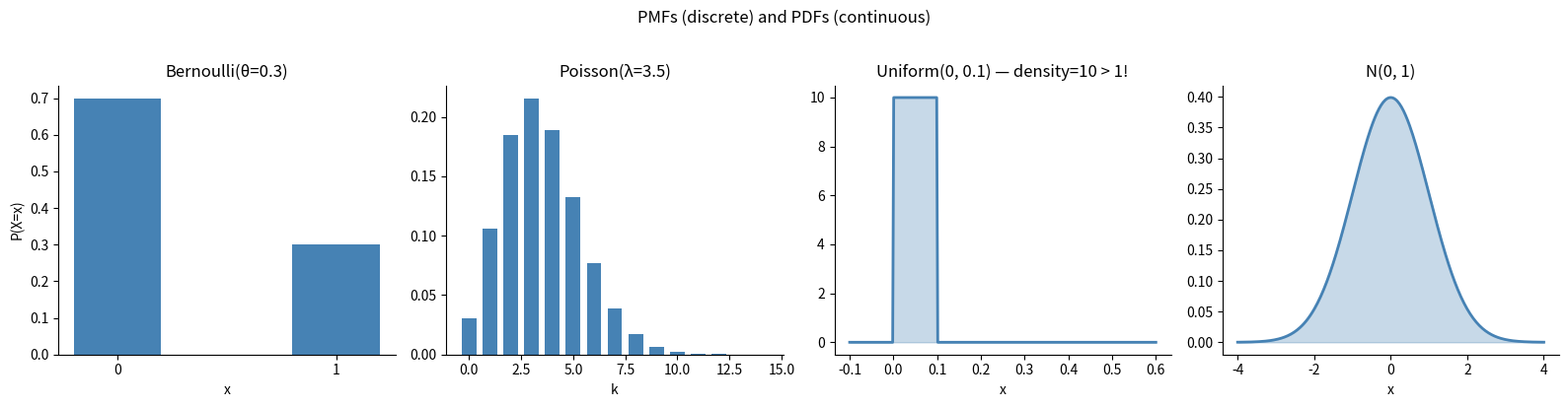
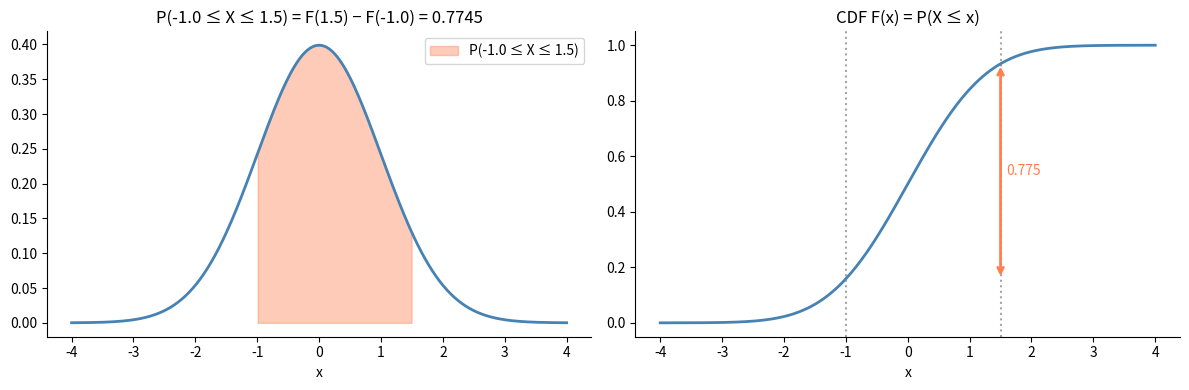
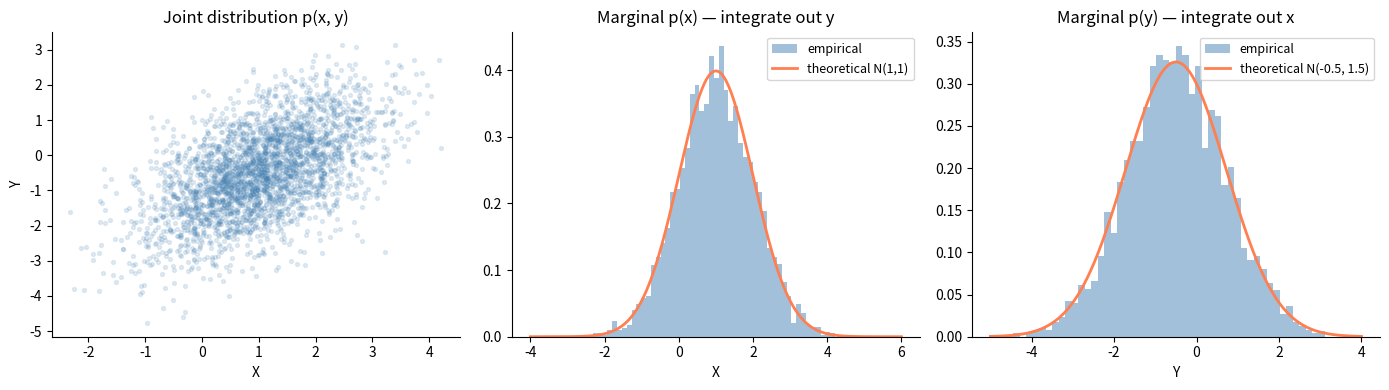
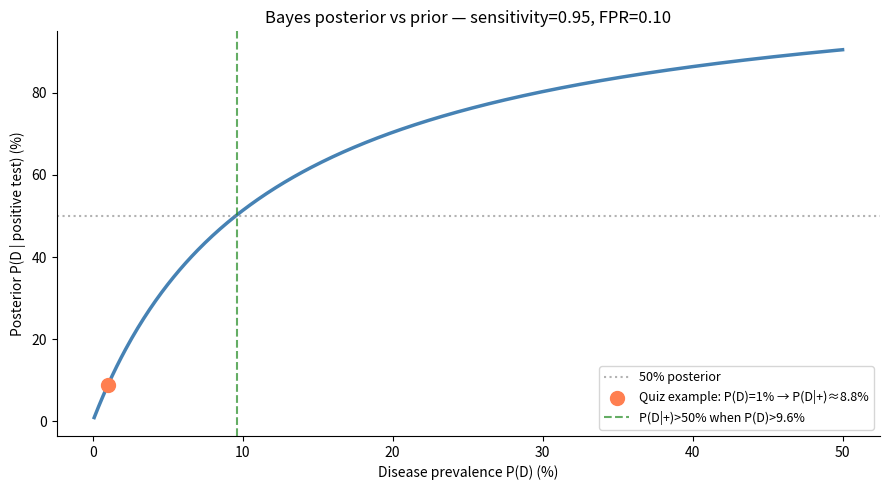

Generate these figures, in order, with matplotlib:
import numpy as np
import matplotlib.pyplot as plt
from scipy import stats

plt.rcParams['figure.figsize'] = (10, 4)
plt.rcParams['axes.spines.top'] = False
plt.rcParams['axes.spines.right'] = False
rng = np.random.default_rng(42)
print('Setup complete.')

fig, axes = plt.subplots(1, 4, figsize=(16, 4))

# Bernoulli PMF
theta = 0.3
axes[0].bar([0, 1], [1-theta, theta], color='steelblue', width=0.4)
axes[0].set_title(f'Bernoulli(θ={theta})')
axes[0].set_xlabel('x')
axes[0].set_ylabel('P(X=x)')
axes[0].set_xticks([0, 1])
print(f"Bernoulli PMF sums to: {(1-theta) + theta:.4f}")

# Poisson PMF
lam = 3.5
k = np.arange(0, 15)
pmf = stats.poisson.pmf(k, lam)
axes[1].bar(k, pmf, color='steelblue', width=0.7)
axes[1].set_title(f'Poisson(λ={lam})')
axes[1].set_xlabel('k')
print(f"Poisson PMF sums to: {pmf.sum():.6f}")

# Uniform PDF — can exceed 1!
x_unif = np.linspace(-0.1, 0.6, 300)
pdf_unif = stats.uniform(0, 0.1).pdf(x_unif)  # Uniform(0, 0.1) → density = 10
axes[2].plot(x_unif, pdf_unif, 'steelblue', lw=2)
axes[2].fill_between(x_unif, pdf_unif, alpha=0.3, color='steelblue')
axes[2].set_title('Uniform(0, 0.1) — density=10 > 1!')
axes[2].set_xlabel('x')
area = np.trapz(pdf_unif, x_unif)
print(f"Uniform(0,0.1) PDF integrates to: {area:.6f}")

# Gaussian PDF
x_norm = np.linspace(-4, 4, 300)
pdf_norm = stats.norm.pdf(x_norm)
axes[3].plot(x_norm, pdf_norm, 'steelblue', lw=2)
axes[3].fill_between(x_norm, pdf_norm, alpha=0.3, color='steelblue')
axes[3].set_title('N(0, 1)')
axes[3].set_xlabel('x')
area_norm = np.trapz(pdf_norm, x_norm)
print(f"N(0,1) PDF integrates to: {area_norm:.6f}")

plt.suptitle('PMFs (discrete) and PDFs (continuous)', y=1.02)
plt.tight_layout()
plt.show()

dist = stats.norm(0, 1)
x = np.linspace(-4, 4, 400)

fig, (ax1, ax2) = plt.subplots(1, 2, figsize=(12, 4))

ax1.plot(x, dist.pdf(x), 'steelblue', lw=2)
a, b = -1.0, 1.5
mask = (x >= a) & (x <= b)
ax1.fill_between(x, dist.pdf(x), where=mask, alpha=0.4, color='coral',
                 label=f'P({a} ≤ X ≤ {b})')
prob = dist.cdf(b) - dist.cdf(a)
ax1.set_title(f'P({a} ≤ X ≤ {b}) = F({b}) − F({a}) = {prob:.4f}')
ax1.set_xlabel('x')
ax1.legend()

ax2.plot(x, dist.cdf(x), 'steelblue', lw=2)
ax2.axvline(a, color='gray', linestyle=':', alpha=0.7)
ax2.axvline(b, color='gray', linestyle=':', alpha=0.7)
ax2.annotate('', xy=(b, dist.cdf(b)), xytext=(b, dist.cdf(a)),
             arrowprops=dict(arrowstyle='<->', color='coral', lw=2))
ax2.text(b + 0.1, (dist.cdf(a) + dist.cdf(b))/2, f'{prob:.3f}',
         color='coral', va='center')
ax2.set_title('CDF F(x) = P(X ≤ x)')
ax2.set_xlabel('x')

plt.tight_layout()
plt.show()

# Practical query: what's P(X > 2)?
p_tail = 1 - dist.cdf(2)
print(f"P(X > 2) = 1 - F(2) = {p_tail:.4f}  (~{p_tail*100:.2f}%)")

# Sample from a 2D Gaussian with correlation
mu = [1.0, -0.5]
cov = [[1.0, 0.7],
       [0.7, 1.5]]
N = 3000
samples = rng.multivariate_normal(mu, cov, N)
x_samp, y_samp = samples[:, 0], samples[:, 1]

fig, axes = plt.subplots(1, 3, figsize=(14, 4))

# Joint scatter
axes[0].scatter(x_samp, y_samp, alpha=0.15, s=8, color='steelblue')
axes[0].set_xlabel('X')
axes[0].set_ylabel('Y')
axes[0].set_title('Joint distribution p(x, y)')

# Marginal of X (collapse y)
x_line = np.linspace(-4, 6, 300)
marginal_x = stats.norm(mu[0], np.sqrt(cov[0][0]))
axes[1].hist(x_samp, bins=50, density=True, color='steelblue', alpha=0.5, label='empirical')
axes[1].plot(x_line, marginal_x.pdf(x_line), 'coral', lw=2, label='theoretical N(1,1)')
axes[1].set_xlabel('X')
axes[1].set_title('Marginal p(x) — integrate out y')
axes[1].legend(fontsize=9)

# Marginal of Y
y_line = np.linspace(-5, 4, 300)
marginal_y = stats.norm(mu[1], np.sqrt(cov[1][1]))
axes[2].hist(y_samp, bins=50, density=True, color='steelblue', alpha=0.5, label='empirical')
axes[2].plot(y_line, marginal_y.pdf(y_line), 'coral', lw=2, label='theoretical N(-0.5, 1.5)')
axes[2].set_xlabel('Y')
axes[2].set_title('Marginal p(y) — integrate out x')
axes[2].legend(fontsize=9)

plt.tight_layout()
plt.show()

N = 500_000
# Step 1: assign class (A with prob 0.6, B with prob 0.4)
classes = rng.choice(['A', 'B'], size=N, p=[0.6, 0.4])

# Step 2: simulate errors conditional on class
errors = np.zeros(N, dtype=bool)
class_A = classes == 'A'
class_B = classes == 'B'
errors[class_A] = rng.random(class_A.sum()) < 0.10
errors[class_B] = rng.random(class_B.sum()) < 0.30

sim_error = errors.mean()
analytic_error = 0.10 * 0.60 + 0.30 * 0.40

print(f"Simulated overall error rate:  {sim_error:.5f}")
print(f"Analytic (law of total prob):  {analytic_error:.5f}")
print(f"Difference: {abs(sim_error - analytic_error):.5f}  (vanishes with more samples)")

sensitivity = 0.95   # P(+ | disease)
fpr = 0.10           # P(+ | no disease)

priors = np.linspace(0.001, 0.50, 500)

def bayes_posterior(prior, sens, fpr):
    p_pos = sens * prior + fpr * (1 - prior)
    return (sens * prior) / p_pos

posteriors = bayes_posterior(priors, sensitivity, fpr)

plt.figure(figsize=(9, 5))
plt.plot(priors * 100, posteriors * 100, 'steelblue', lw=2.5)
plt.axhline(50, color='gray', linestyle=':', alpha=0.6, label='50% posterior')
# Mark the 1% prior from the quiz
p1_post = bayes_posterior(0.01, sensitivity, fpr)
plt.scatter([1], [p1_post*100], color='coral', s=100, zorder=5,
            label=f'Quiz example: P(D)=1% → P(D|+)≈{p1_post*100:.1f}%')
# Where does the posterior exceed 50%?
cross_50 = priors[posteriors >= 0.50][0]
plt.axvline(cross_50*100, color='forestgreen', linestyle='--', alpha=0.7,
            label=f'P(D|+)>50% when P(D)>{cross_50*100:.1f}%')
plt.xlabel('Disease prevalence P(D) (%)')
plt.ylabel('Posterior P(D | positive test) (%)')
plt.title('Bayes posterior vs prior — sensitivity=0.95, FPR=0.10')
plt.legend(fontsize=9)
plt.tight_layout()
plt.show()

print(f"At 1% prevalence:  P(D|+) = {p1_post*100:.1f}%  (most positives are false alarms)")
print(f"Test is >50% reliable only when prevalence > {cross_50*100:.1f}%")
